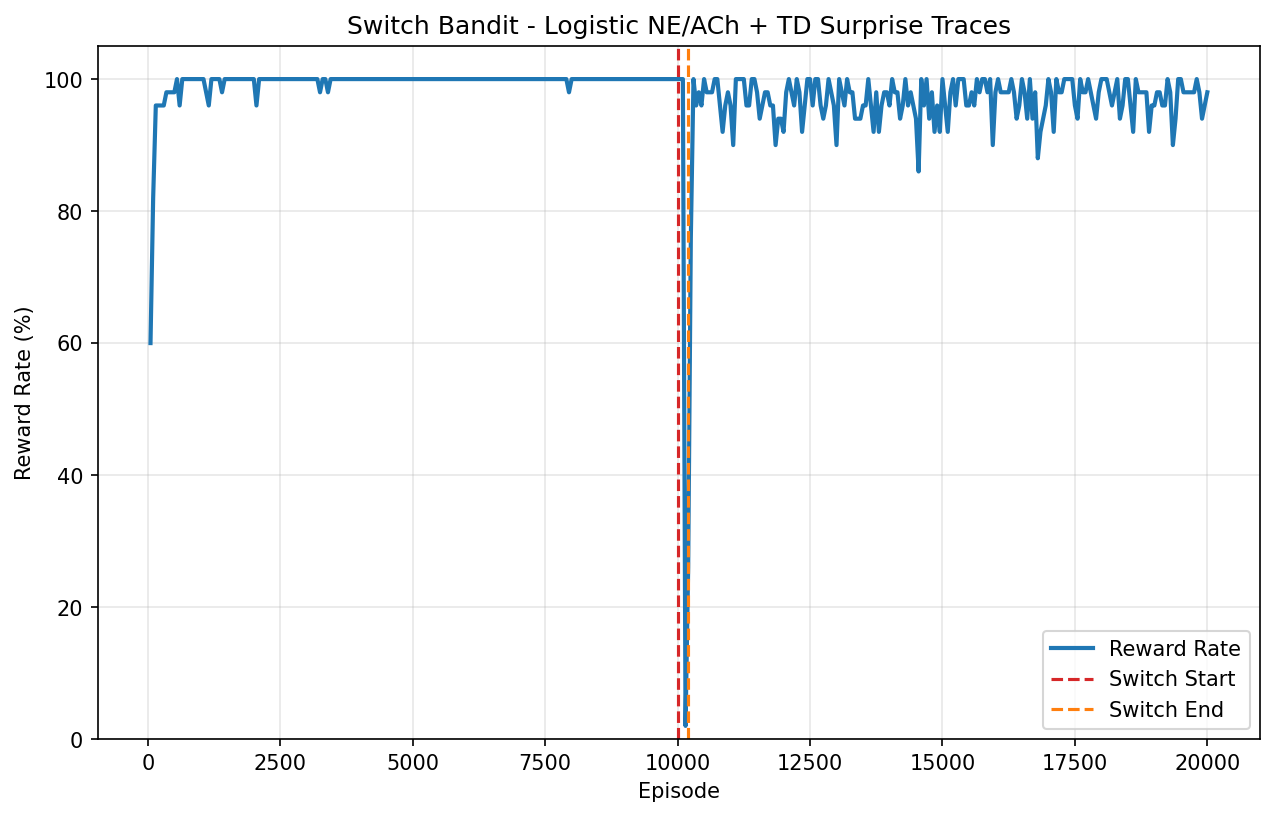

The data file committed next to this chart (first rows):
episode, is_optimal, surprise
0, 1, 0.000000
1, 1, 0.000000
2, 0, 0.07388
3, 0, 0.1354
4, 0, 0.179
5, 1, 0.1611
6, 1, 0.145
7, 0, 0.16
8, 0, 0.1666
9, 1, 0.15
10, 1, 0.135
11, 1, 0.1215
12, 0, 0.1179
13, 0, 0.1129
14, 1, 0.1039
15, 0, 0.09671
16, 1, 0.0923
17, 0, 0.08375
18, 1, 0.08262
19, 0, 0.07436
20, 1, 0.07547
21, 1, 0.07656
22, 1, 0.07686
23, 1, 0.07581
24, 0, 0.06997
25, 1, 0.06679
26, 1, 0.06242
27, 0, 0.06237
28, 1, 0.05613
29, 1, 0.05052
30, 1, 0.04547
31, 1, 0.04092
32, 0, 0.05272
33, 1, 0.04745
34, 1, 0.0427
35, 1, 0.03843
36, 1, 0.03459
37, 0, 0.05861
38, 0, 0.08171
39, 0, 0.1027
40, 0, 0.1206
41, 0, 0.1346
42, 0, 0.1444
43, 1, 0.13
44, 1, 0.117
45, 0, 0.1217
46, 1, 0.1095
47, 1, 0.09856
48, 1, 0.08871
49, 1, 0.07984
50, 1, 0.07185
51, 1, 0.06467
52, 1, 0.0582
53, 1, 0.05238
54, 1, 0.04714
55, 1, 0.04243
56, 1, 0.03818
57, 1, 0.03437
58, 1, 0.03093
59, 1, 0.02784
... 19,940 more rows
